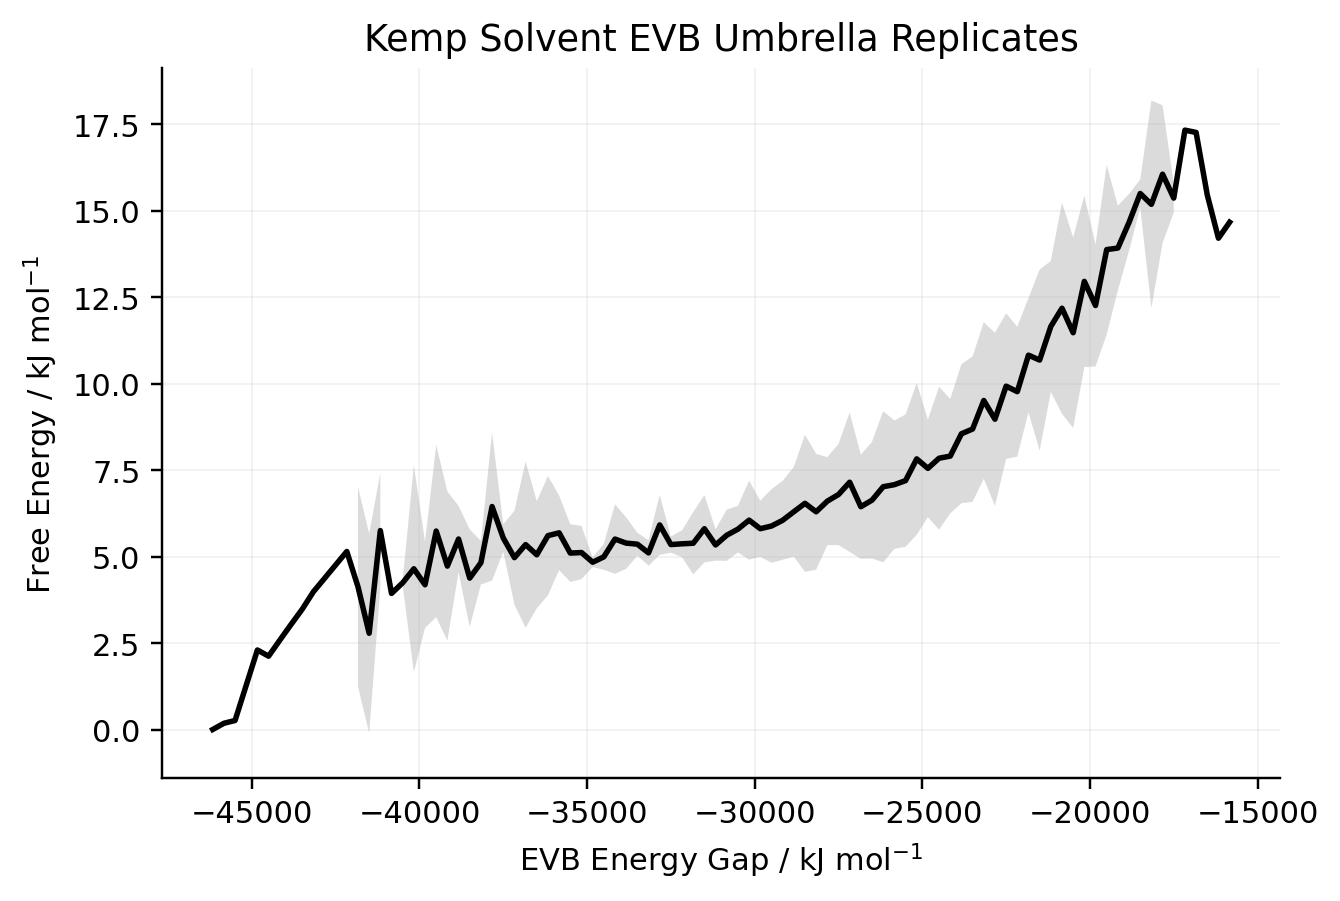

The table this chart was drawn from, first rows:
gap_kj_mol, mean_free_energy_kj_mol, std_free_energy_kj_mol
-49833, , 
-49500, , 
-49167, , 
-48833, , 
-48500, , 
-48167, , 
-47833, , 
-47500, , 
-47167, , 
-46833, , 
-46500, , 
-46167, 0.0, 0.4664
-45833, 0.1797, 
-45500, 0.2607, 
-45167, , 
-44833, 2.3, 
-44500, 2.12, 
-44167, 2.581, 
-43833, 3.032, 
-43500, 3.474, 
-43167, 3.977, 0.8
-42833, , 
-42500, , 
-42167, 5.147, 
-41833, 4.126, 2.888
-41500, 2.782, 2.886
-41167, 5.752, 1.661
-40833, 3.934, 
-40500, 4.242, 0.07303
-40167, 4.646, 2.991
-39833, 4.184, 1.247
-39500, 5.739, 2.491
-39167, 4.725, 2.156
-38833, 5.508, 0.9597
-38500, 4.377, 1.409
-38167, 4.822, 0.6299
-37833, 6.446, 2.139
-37500, 5.538, 0.3992
-37167, 4.969, 1.352
-36833, 5.347, 2.407
-36500, 5.052, 1.548
-36167, 5.605, 1.724
-35833, 5.686, 1.078
-35500, 5.1, 0.8343
-35167, 5.117, 0.7685
-34833, 4.836, 0.1399
-34500, 4.992, 0.3747
-34167, 5.506, 1.004
-33833, 5.389, 0.7436
-33500, 5.358, 0.3316
-33167, 5.106, 0.3692
-32833, 5.915, 0.8656
-32500, 5.347, 0.2319
-32167, 5.369, 0.3898
-31833, 5.385, 0.8996
-31500, 5.806, 0.9728
-31167, 5.336, 0.4532
-30833, 5.617, 0.7404
-30500, 5.793, 0.6725
-30167, 6.053, 1.142
... 240 more rows
